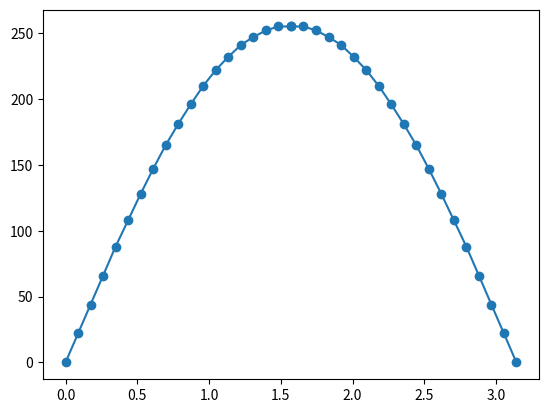

Here is the Python script that generated this plot:
#! python3
#coding=utf-8

"""
Python版本：3.x
外部库：matplotlib1.5.3、numpy1.11.2

运行方式：
在命令行中输入：python sinWave.py 

运行结果：
命令行中会打印计算得的各点数据，
在当前目录下会生成py_dac_sinWav.c文件，包含上述数据，
并且会弹出描绘曲线的对话框。
"""

import matplotlib.pyplot as plt 
import numpy as np
import math

#修改本变量可以更改点数，如16、32、64等
POINT_NUM = 38

#正弦函数放大倍数
MAX_POWER = 8
amplitude = 2**MAX_POWER

#正弦函数X取值范围
X_VALUE = (np.pi)/2

# 计算升序的正弦波
x1 = np.linspace(0, X_VALUE, int(POINT_NUM/2))
sin_up = np.sin(x1) * amplitude
sin_up_rounded = np.round(sin_up).astype(int)
sin_up_list = sin_up_rounded.tolist()

# 计算降序的正弦波
x2 = np.linspace(X_VALUE, X_VALUE*2, int(POINT_NUM/2))
sin_down = np.sin(x2) * amplitude
sin_down_rounded = np.round(sin_down).astype(int)
sin_down_list = sin_down_rounded.tolist()

# 合并升序和降序的点
line = list(x1)+list(x2)
val = sin_up_list + sin_down_list

#最大值减一防止溢出
max_val = max(val)
for i in range(len(val)):
    if val[i] == max_val:
        val[i] = val[i] - 1


print(line)
print("*"*80)
print(list(map(int,val)))

# 将序列等比例转换为浮点型，范围为 0.0 - 1.0（以当前最大值为基准）
max_val_after = max(val) if len(val) > 0 else 1
float_vals = [v / float(max_val_after) for v in val]
# 保留 6 位小数便于查看和写入 C 文件
float_vals_rounded = [round(f, 6) for f in float_vals]
print("等比例浮点序列 (范围 0.0-1.0):")
print(float_vals_rounded)

#写入序列到文件
with open("py_pwm_sinWave.c",'w',encoding= 'UTF-8') as f:
    # 先将每个值取整，再转换为字符串并组合为一个字符串
    int_values = ', '.join(map(lambda x: str(round(x)), val))  # 对每个值取整并转换为字符串
    f.write(int_values)  # 将结果写入文件
with open("py_pwm_sinWave_hex.c",'w',encoding= 'UTF-8') as f:
    # 转换为十六进制并将其格式化为字符串，不带逗号、方括号和引号
    hex_values = ', '.join(map(lambda x: hex(int(x)), val))  # 生成格式化的字符串
    f.write(hex_values)  # 写入文件
# 将浮点序列写入新文件，便于在 C/其他环境中引用
with open("py_pwm_sinWave_float.c",'w',encoding= 'UTF-8') as f:
    # 使用固定小数位格式输出
    float_values = ', '.join(map(lambda x: "{:.6f}".format(x), float_vals_rounded))
    f.write(float_values)
#绘图
plt.plot(line,val,"-o")
plt.show()
